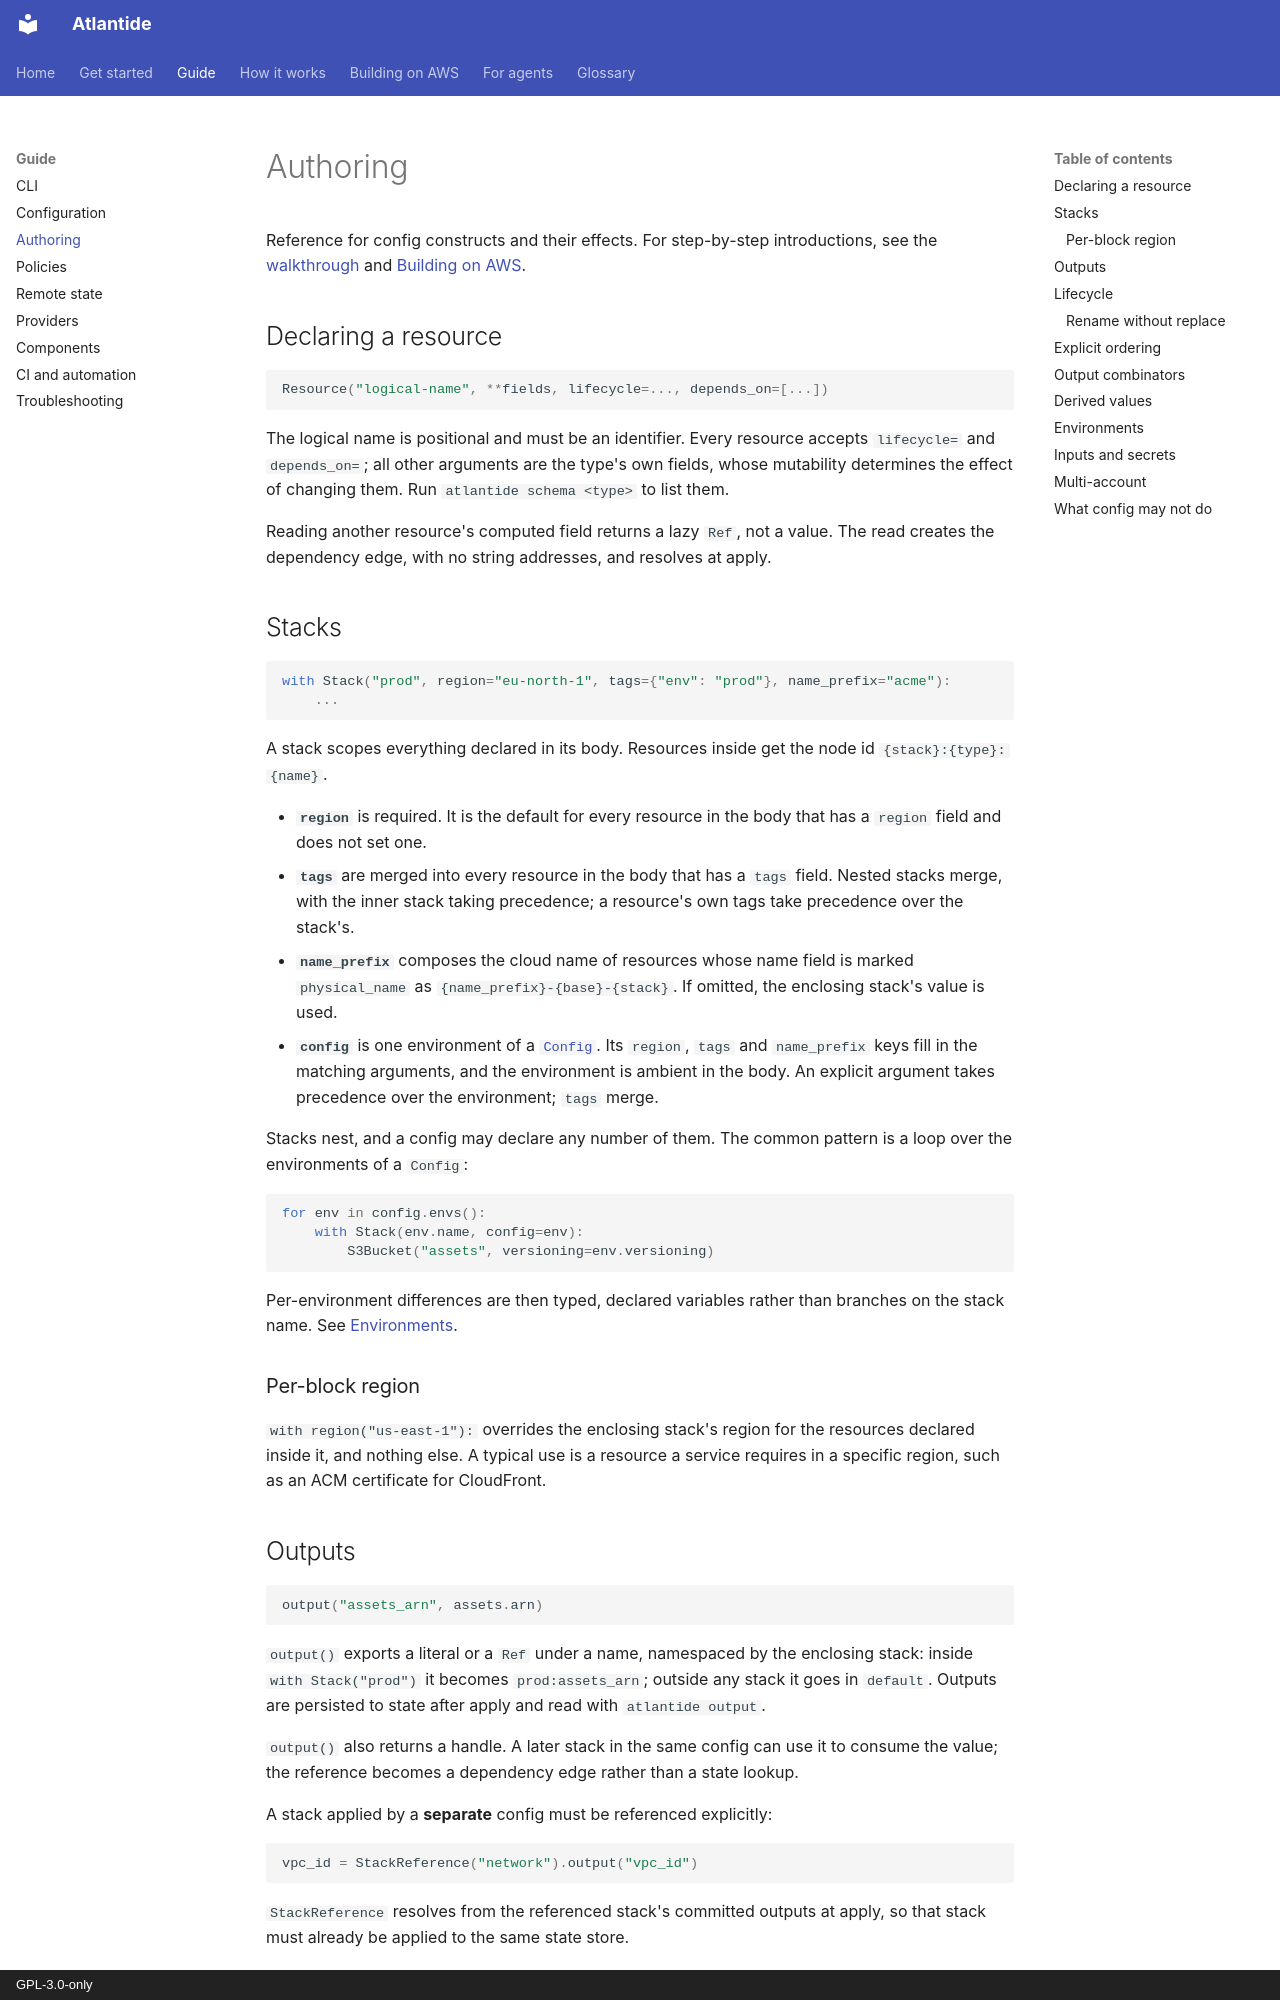

repository: atlantide-org/atlantide-org.github.com · page: reference/authoring/index.html · generator: mkdocs · copyright: GPL-3.0-only

---
description: "Writing a config: resources, stacks, outputs, lifecycle, depends_on, output combinators, derived values, inputs, secrets, and what Atlas-lang rejects."
---

# Authoring

Reference for config constructs and their effects. For step-by-step
introductions, see the [walkthrough](../how-it-works/walkthrough.md) and
[Building on AWS](../aws/index.md).

## Declaring a resource

```python
Resource("logical-name", **fields, lifecycle=..., depends_on=[...])
```

The logical name is positional and must be an identifier. Every resource
accepts `lifecycle=` and `depends_on=`; all other arguments are the type's own
fields, whose mutability determines the effect of changing them. Run
`atlantide schema <type>` to list them.

Reading another resource's computed field returns a lazy `Ref`, not a value.
The read creates the dependency edge, with no string addresses, and resolves at
apply.

## Stacks

```python
with Stack("prod", region="eu-north-1", tags={"env": "prod"}, name_prefix="acme"):
    ...
```

A stack scopes everything declared in its body. Resources inside get the node id
`{stack}:{type}:{name}`.

- **`region`** is required. It is the default for every resource in the body
  that has a `region` field and does not set one.
- **`tags`** are merged into every resource in the body that has a `tags` field.
  Nested stacks merge, with the inner stack taking precedence; a resource's own
  tags take precedence over the stack's.
- **`name_prefix`** composes the cloud name of resources whose name field is
  marked `physical_name` as `{name_prefix}-{base}-{stack}`. If omitted, the
  enclosing stack's value is used.
- **`config`** is one environment of a [`Config`](configuration.md#environments).
  Its `region`, `tags` and `name_prefix` keys fill in the matching arguments, and
  the environment is ambient in the body. An explicit argument takes precedence
  over the environment; `tags` merge.

Stacks nest, and a config may declare any number of them. The common pattern is
a loop over the environments of a `Config`:

```python
for env in config.envs():
    with Stack(env.name, config=env):
        S3Bucket("assets", versioning=env.versioning)
```

Per-environment differences are then typed, declared variables rather than
branches on the stack name. See [Environments](configuration.md#environments).

### Per-block region

`with region("us-east-1"):` overrides the enclosing stack's region for the
resources declared inside it, and nothing else. A typical use is a resource a
service requires in a specific region, such as an ACM certificate for
CloudFront.
